13-way image classification set "dynamic-hand-gestures-LMHGD-dataset-double-view" from GitHub (aviogit/dynamic-hand-gesture-classification-datasets); label vocabulary: catching, catching hands up, line gesture, pointing, pointing with hand raised, resting, rotating, scroll finger, shaking, shaking low, shaking raised fist, slicing, zoom gesture.

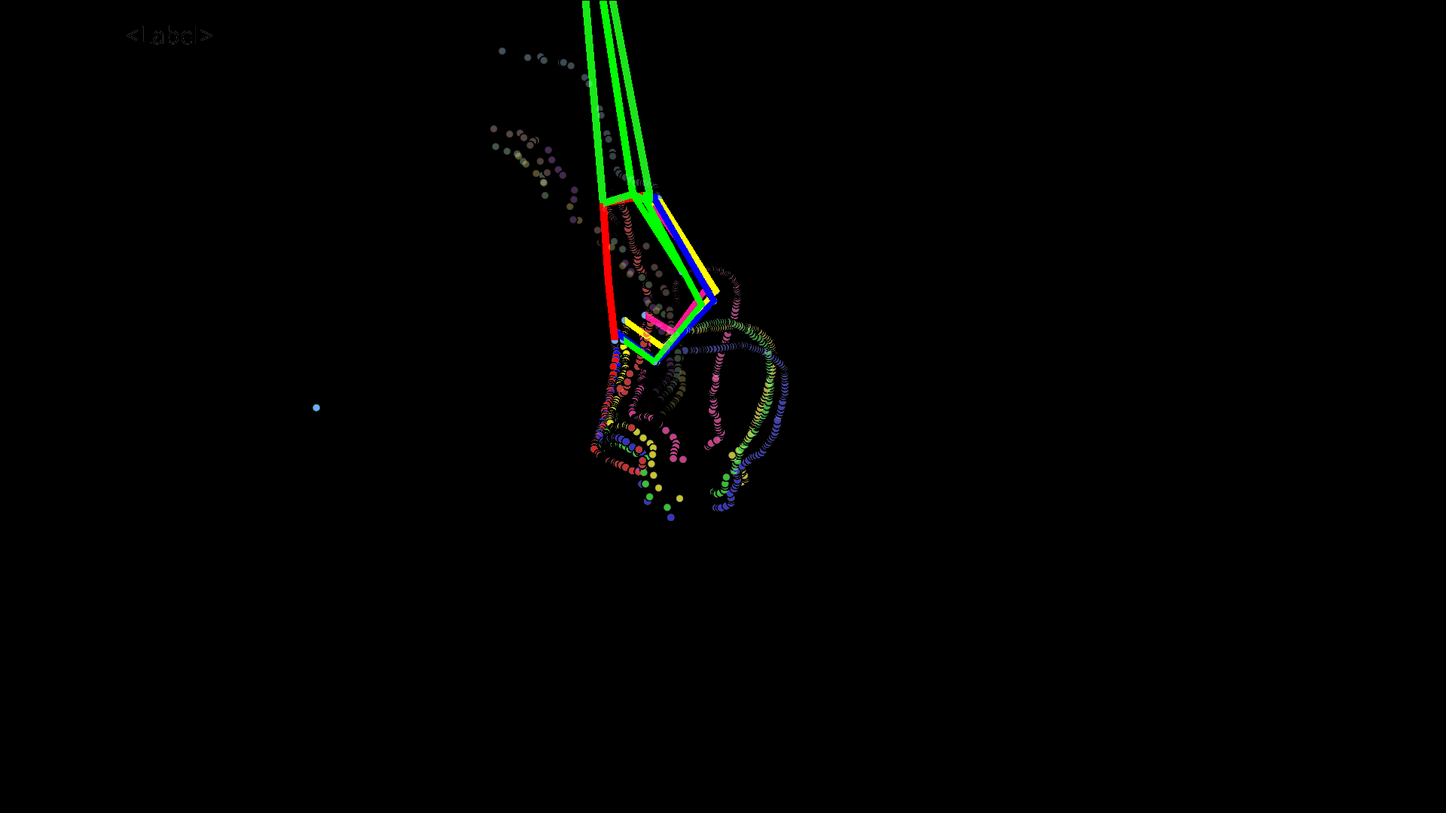
Label: catching

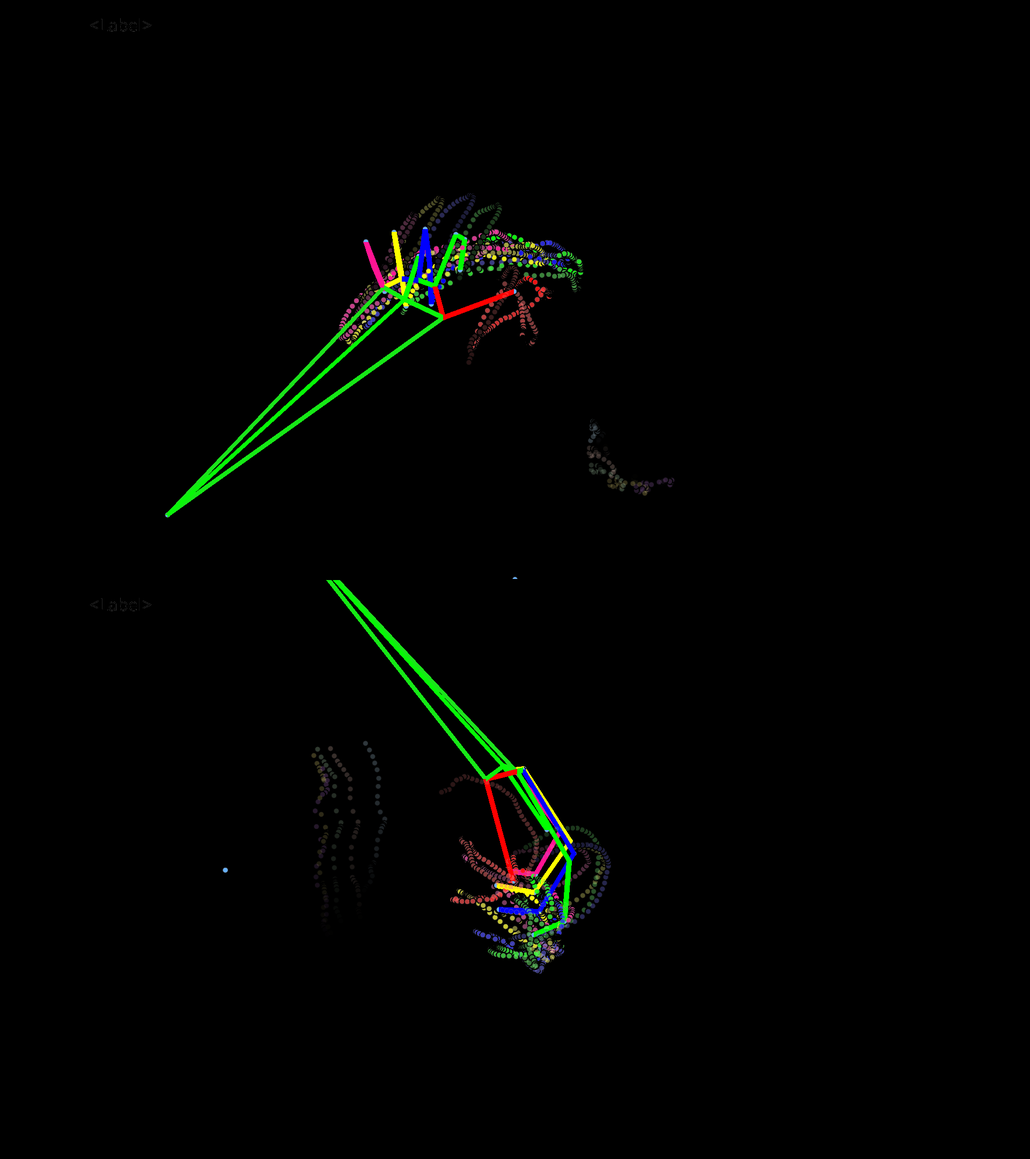
Label: rotating

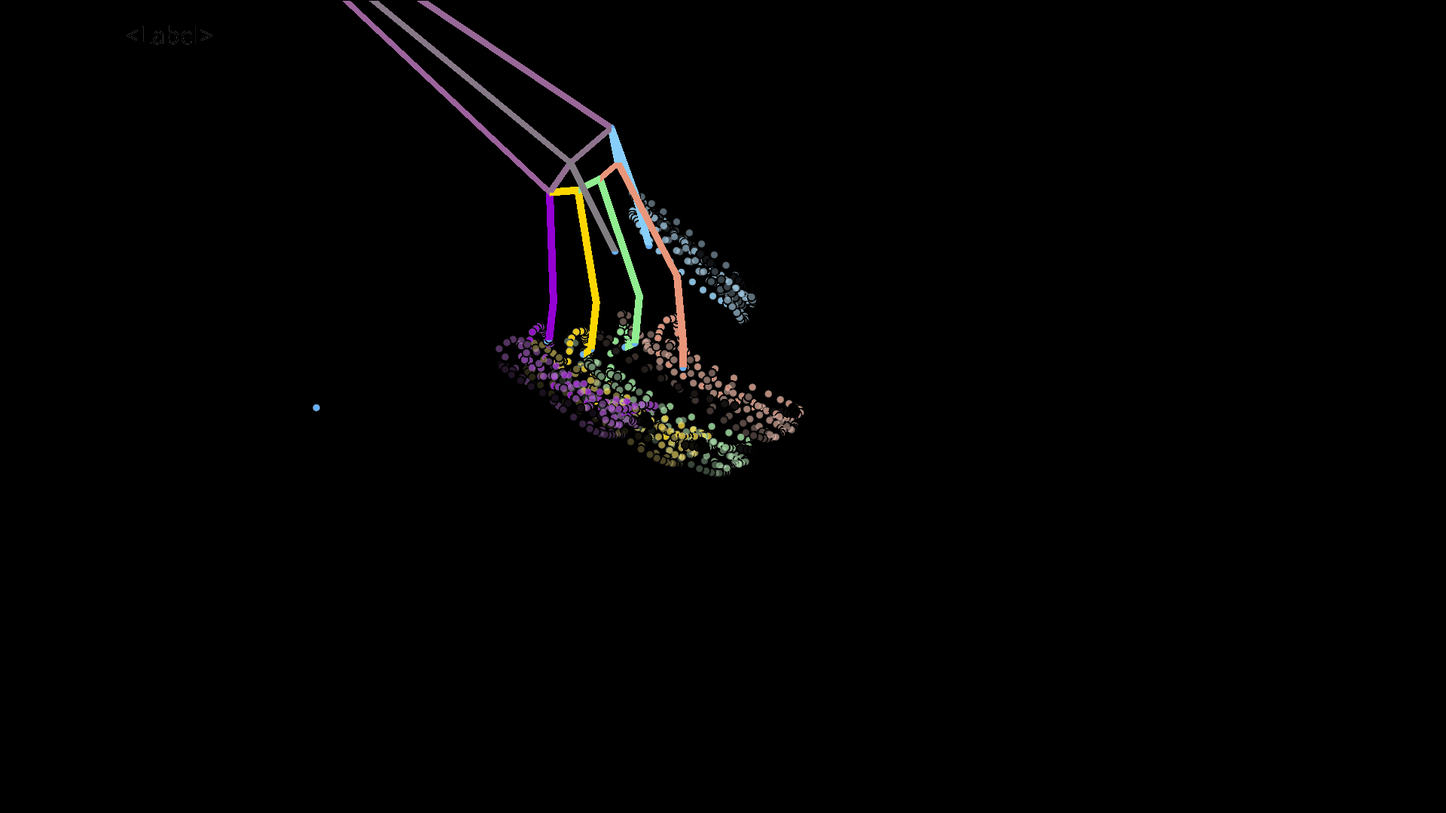
Label: shaking

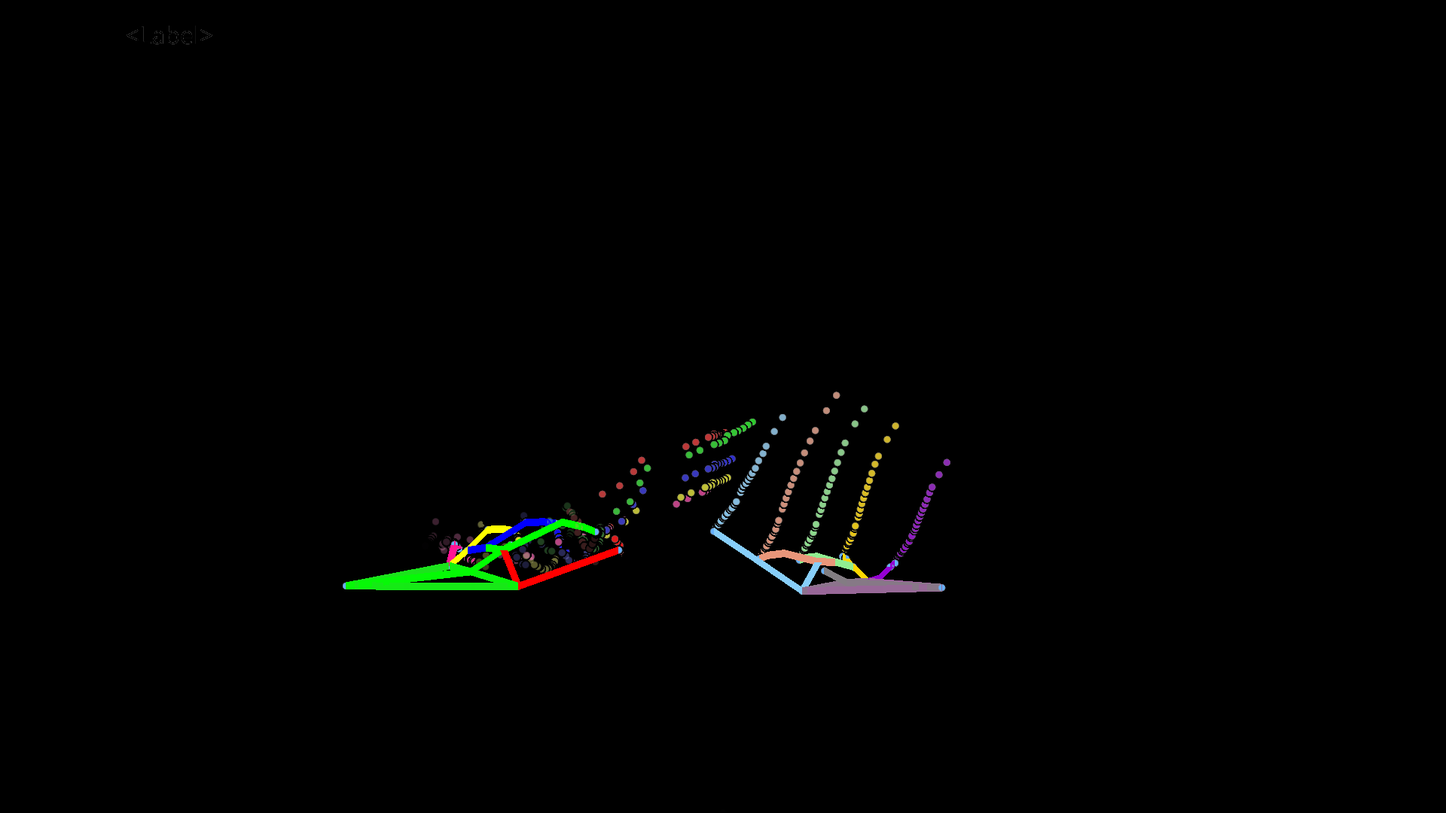
Label: shaking raised fist

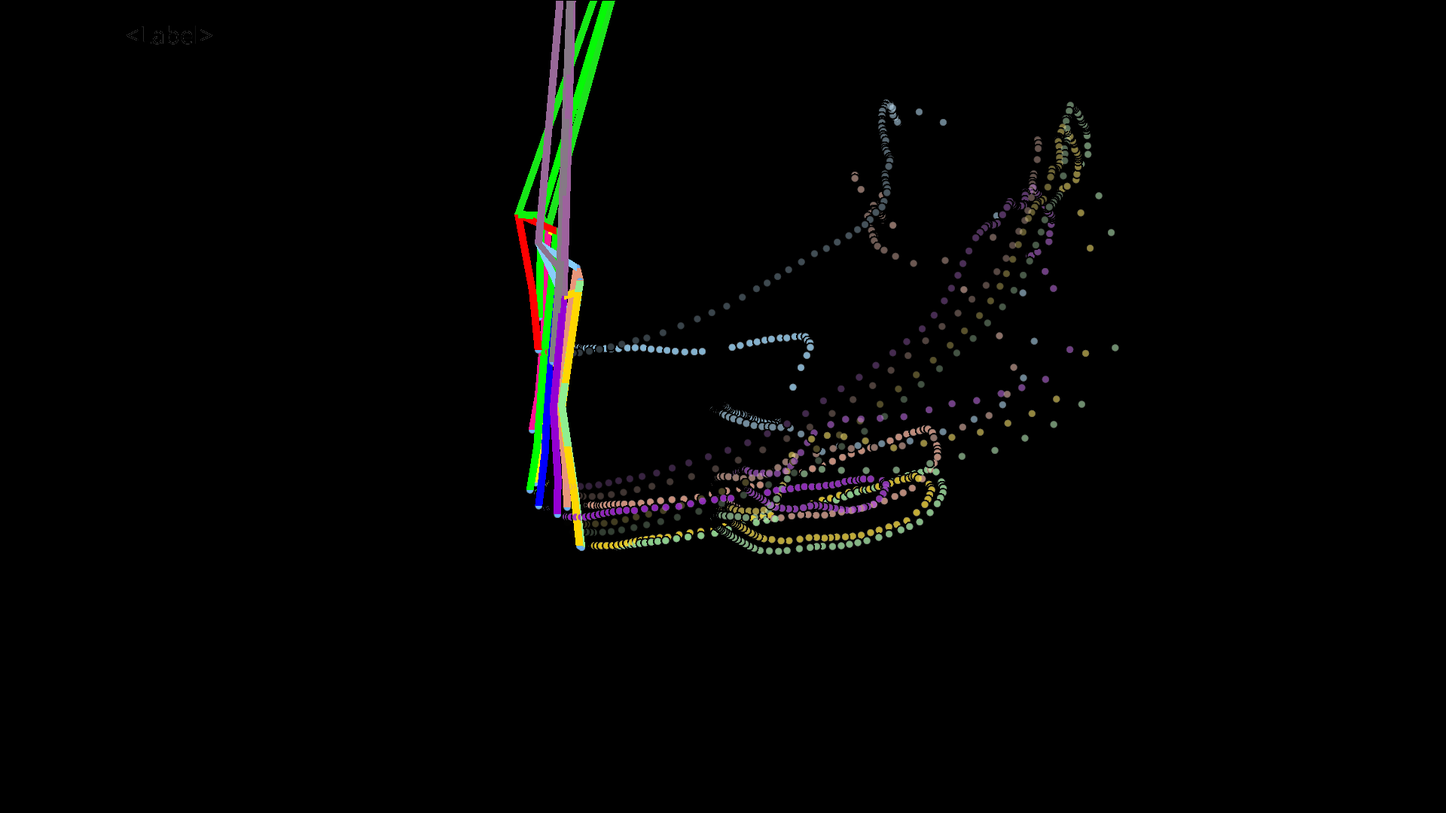
Label: shaking low

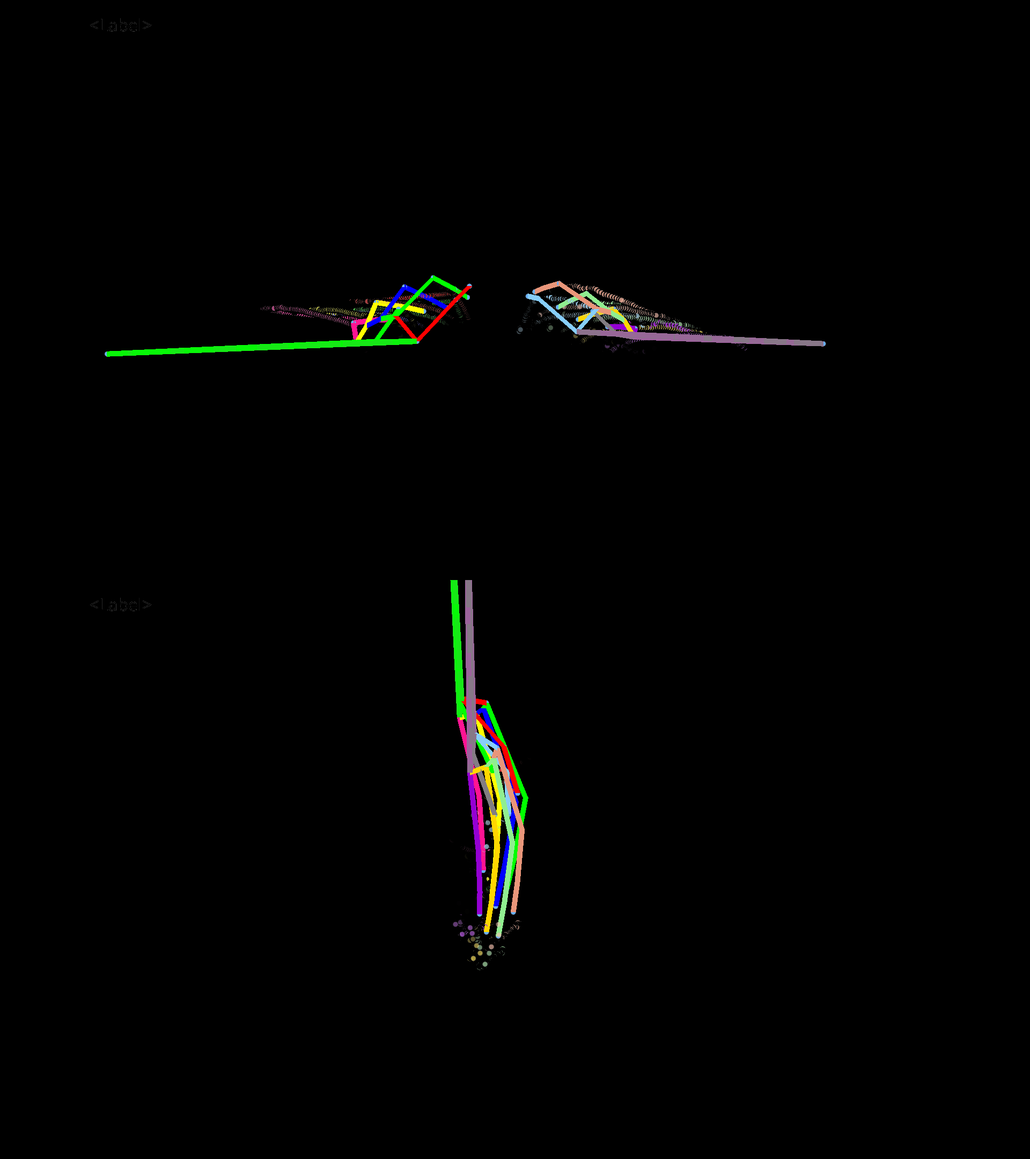
Label: zoom gesture
